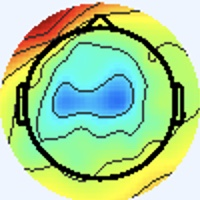

Values plotted in this chart, from the file beside it:
[238 245 255], [238 245 255], [238 245 255], [238 245 255], [238 245 255], [238 245 255], [238 245 255], [238 245 255], [238 245 255], [238 245 255], [238 245 255], [238 245 255], [238 245 255], [238 245 255], [238 245 255], [238 245 255], [238 245 255], [238 245 255], [238 245 255], [238 245 255], [238 245 255], [238 245 255], [238 245 255], [238 245 255]
[238 245 255], [238 245 255], [238 245 255], [238 245 255], [238 245 255], [238 245 255], [238 245 255], [238 245 255], [238 245 255], [238 245 255], [238 245 255], [238 245 255], [238 245 255], [238 245 255], [238 245 255], [238 245 255], [238 245 255], [238 245 255], [238 245 255], [238 245 255], [238 245 255], [238 245 255], [238 245 255], [238 245 255]
[238 245 255], [238 245 255], [238 245 255], [238 245 255], [238 245 255], [238 245 255], [238 245 255], [238 245 255], [238 245 255], [238 245 255], [238 245 255], [238 245 255], [238 245 255], [238 245 255], [238 245 255], [238 245 255], [238 245 255], [238 245 255], [238 245 255], [238 245 255], [238 245 255], [238 245 255], [238 245 255], [238 245 255]
[238 245 255], [238 245 255], [238 245 255], [238 245 255], [238 245 255], [238 245 255], [238 245 255], [238 245 255], [238 245 255], [238 245 255], [238 245 255], [238 245 255], [238 245 255], [238 245 255], [238 245 255], [238 245 255], [238 245 255], [238 245 255], [238 245 255], [238 245 255], [238 245 255], [238 245 255], [238 245 255], [238 245 255]
[238 245 255], [238 245 255], [238 245 255], [238 245 255], [238 245 255], [238 245 255], [238 245 255], [238 245 255], [238 245 255], [238 245 255], [238 245 255], [238 245 255], [238 245 255], [238 245 255], [238 245 255], [238 245 255], [238 245 255], [238 245 255], [238 245 255], [238 245 255], [238 245 255], [238 245 255], [238 245 255], [238 245 255]
[238 245 255], [238 245 255], [238 245 255], [238 245 255], [238 245 255], [238 245 255], [238 245 255], [238 245 255], [238 245 255], [238 245 255], [238 245 255], [238 245 255], [238 245 255], [238 245 255], [238 245 255], [238 245 255], [238 245 255], [238 245 255], [238 245 255], [238 245 255], [238 245 255], [238 245 255], [238 245 255], [238 245 255]
[238 245 255], [238 245 255], [238 245 255], [238 245 255], [238 245 255], [238 245 255], [238 245 255], [238 245 255], [238 245 255], [238 245 255], [238 245 255], [238 245 255], [238 245 255], [238 245 255], [238 245 255], [238 245 255], [238 245 255], [238 245 255], [238 245 255], [238 245 255], [238 245 255], [238 245 255], [238 245 255], [238 245 255]
[238 245 255], [238 245 255], [238 245 255], [238 245 255], [238 245 255], [238 245 255], [238 245 255], [238 245 255], [238 245 255], [238 245 255], [238 245 255], [238 245 255], [238 245 255], [238 245 255], [238 245 255], [238 245 255], [238 245 255], [238 245 255], [238 245 255], [238 245 255], [238 245 255], [238 245 255], [238 245 255], [238 245 255]
[238 245 255], [238 245 255], [238 245 255], [238 245 255], [238 245 255], [238 245 255], [238 245 255], [238 245 255], [238 245 255], [238 245 255], [238 245 255], [238 245 255], [238 245 255], [238 245 255], [238 245 255], [238 245 255], [238 245 255], [238 245 255], [238 245 255], [238 245 255], [238 245 255], [238 245 255], [238 245 255], [238 245 255]
[238 245 255], [238 245 255], [238 245 255], [238 245 255], [238 245 255], [238 245 255], [238 245 255], [238 245 255], [238 245 255], [238 245 255], [238 245 255], [238 245 255], [238 245 255], [238 245 255], [238 245 255], [238 245 255], [238 245 255], [238 245 255], [238 245 255], [238 245 255], [238 245 255], [238 245 255], [238 245 255], [238 245 255]
[238 245 255], [238 245 255], [238 245 255], [238 245 255], [238 245 255], [238 245 255], [238 245 255], [238 245 255], [238 245 255], [238 245 255], [238 245 255], [238 245 255], [238 245 255], [238 245 255], [238 245 255], [238 245 255], [238 245 255], [238 245 255], [238 245 255], [238 245 255], [238 245 255], [238 245 255], [238 245 255], [238 245 255]
[238 245 255], [238 245 255], [238 245 255], [238 245 255], [238 245 255], [238 245 255], [238 245 255], [238 245 255], [238 245 255], [238 245 255], [238 245 255], [238 245 255], [238 245 255], [238 245 255], [238 245 255], [238 245 255], [238 245 255], [238 245 255], [238 245 255], [238 245 255], [238 245 255], [238 245 255], [238 245 255], [238 245 255]
[238 245 255], [238 245 255], [238 245 255], [238 245 255], [238 245 255], [238 245 255], [238 245 255], [238 245 255], [238 245 255], [238 245 255], [238 245 255], [238 245 255], [238 245 255], [238 245 255], [238 245 255], [238 245 255], [238 245 255], [238 245 255], [238 245 255], [238 245 255], [238 245 255], [238 245 255], [238 245 255], [238 245 255]
[238 245 255], [238 245 255], [238 245 255], [238 245 255], [238 245 255], [238 245 255], [238 245 255], [238 245 255], [238 245 255], [238 245 255], [238 245 255], [238 245 255], [238 245 255], [238 245 255], [238 245 255], [238 245 255], [238 245 255], [238 245 255], [238 245 255], [238 245 255], [238 245 255], [238 245 255], [238 245 255], [238 245 255]
[238 245 255], [238 245 255], [238 245 255], [238 245 255], [238 245 255], [238 245 255], [238 245 255], [238 245 255], [238 245 255], [238 245 255], [238 245 255], [238 245 255], [238 245 255], [238 245 255], [238 245 255], [238 245 255], [238 245 255], [238 245 255], [238 245 255], [238 245 255], [238 245 255], [238 245 255], [238 245 255], [238 245 255]
[238 245 255], [238 245 255], [238 245 255], [238 245 255], [238 245 255], [238 245 255], [238 245 255], [238 245 255], [238 245 255], [238 245 255], [238 245 255], [238 245 255], [238 245 255], [238 245 255], [238 245 255], [238 245 255], [238 244 255], [238 244 255], [238 245 255], [238 245 255], [238 245 253], [237 246 253], [237 246 255], [237 246 255]
[238 245 255], [238 245 255], [238 245 255], [238 245 255], [238 245 255], [238 245 255], [238 245 255], [238 245 255], [238 245 255], [238 245 255], [238 245 255], [238 245 255], [238 245 255], [238 245 255], [238 245 255], [238 244 255], [237 244 255], [237 244 255], [238 244 255], [238 245 253], [237 246 251], [236 247 251], [236 247 253], [236 246 255]
[238 245 255], [238 245 255], [238 245 255], [238 245 255], [238 245 255], [238 245 255], [238 245 255], [238 245 255], [238 245 255], [238 245 255], [238 245 255], [238 245 255], [238 245 255], [238 245 255], [238 245 255], [238 244 255], [237 244 255], [237 244 255], [238 245 255], [238 245 253], [237 246 251], [237 246 251], [237 246 255], [237 246 255]
[238 245 255], [238 245 255], [238 245 255], [238 245 255], [238 245 255], [238 245 255], [238 245 255], [238 245 255], [238 245 255], [238 245 255], [238 245 255], [238 245 255], [238 245 255], [238 245 255], [238 245 255], [238 245 255], [238 244 255], [238 245 255], [238 245 253], [238 245 251], [238 245 251], [240 245 251], [241 243 255], [243 242 255]
[238 245 255], [238 245 255], [238 245 255], [238 245 255], [238 245 255], [238 245 255], [238 245 255], [238 245 255], [238 245 255], [238 245 255], [238 245 255], [238 245 255], [238 245 255], [238 245 255], [238 245 255], [238 245 255], [238 245 253], [238 245 253], [238 245 251], [238 245 251], [238 245 251], [240 244 253], [243 242 255], [243 242 255]
[238 245 255], [238 245 255], [238 245 255], [238 245 255], [238 245 255], [238 245 255], [238 245 255], [238 245 255], [238 245 255], [238 245 255], [238 245 255], [238 245 255], [238 245 255], [238 245 255], [238 245 255], [238 245 253], [237 246 251], [237 246 251], [238 245 251], [238 245 251], [237 246 253], [237 246 255], [238 244 255], [238 244 255]
[238 245 255], [238 245 255], [238 245 255], [238 245 255], [238 245 255], [238 245 255], [238 245 255], [238 245 255], [238 245 255], [238 245 255], [238 245 255], [238 245 255], [238 245 255], [238 245 255], [238 245 255], [237 246 253], [237 246 251], [237 246 251], [240 244 253], [240 244 253], [237 246 255], [236 246 255], [237 245 255], [238 244 255]
[238 245 255], [238 245 255], [238 245 255], [238 245 255], [238 245 255], [238 245 255], [238 245 255], [238 245 255], [238 245 255], [238 245 255], [238 245 255], [238 245 255], [238 245 255], [238 245 255], [238 245 255], [237 246 255], [237 246 253], [237 246 253], [243 243 255], [243 242 255], [238 244 255], [237 245 255], [240 243 255], [241 243 255]
[238 245 255], [238 245 255], [238 245 255], [238 245 255], [238 245 255], [238 245 255], [238 245 255], [238 245 255], [238 245 255], [238 245 255], [238 245 255], [238 245 255], [238 245 255], [238 245 255], [238 245 255], [238 245 255], [237 246 255], [238 245 255], [243 242 255], [243 242 255], [240 243 255], [238 244 255], [241 243 255], [243 242 255]
[238 245 255], [238 245 255], [238 245 255], [238 245 255], [238 245 255], [238 245 255], [238 245 255], [238 245 255], [238 245 255], [238 245 255], [238 245 255], [238 245 255], [238 245 255], [238 245 255], [238 245 255], [238 245 255], [238 244 255], [238 244 255], [241 243 255], [241 243 255], [240 243 255], [240 243 255], [243 242 255], [243 243 255]
[238 245 255], [238 245 255], [238 245 255], [238 245 255], [238 245 255], [238 245 255], [238 245 255], [238 245 255], [238 245 255], [238 245 255], [238 245 255], [238 245 255], [238 245 255], [238 245 255], [238 245 255], [238 245 255], [238 245 255], [238 244 255], [240 244 255], [238 244 255], [238 244 255], [238 244 255], [241 243 255], [241 244 253]
[238 245 255], [238 245 255], [238 245 255], [238 245 255], [238 245 255], [238 245 255], [238 245 255], [238 245 255], [238 245 255], [238 245 255], [238 245 255], [238 245 255], [238 245 255], [238 245 255], [238 245 255], [238 245 255], [238 245 255], [238 245 255], [237 246 255], [236 246 255], [237 246 255], [237 246 253], [237 246 253], [236 247 253]
[238 245 255], [238 245 255], [238 245 255], [238 245 255], [238 245 255], [238 245 255], [238 245 255], [238 245 255], [238 245 255], [238 245 255], [238 245 255], [238 245 255], [238 245 255], [238 245 255], [238 245 255], [238 245 255], [238 245 253], [237 246 253], [236 246 255], [236 246 255], [237 246 253], [237 246 253], [236 247 251], [234 248 251]
[238 245 255], [238 245 255], [238 245 255], [238 245 255], [238 245 255], [238 245 255], [238 245 255], [238 245 255], [238 245 255], [238 245 255], [238 245 255], [238 245 255], [238 245 255], [238 245 255], [238 245 255], [238 245 255], [237 246 253], [237 246 253], [237 246 255], [238 245 255], [240 244 253], [240 244 253], [237 246 251], [236 247 251]
[238 245 255], [238 245 255], [238 245 255], [238 245 255], [238 245 255], [238 245 255], [238 245 255], [238 245 255], [238 245 255], [238 245 255], [238 245 255], [238 245 255], [238 245 255], [238 245 255], [238 245 255], [238 245 255], [238 245 255], [238 245 255], [238 245 255], [240 244 255], [241 243 255], [240 244 253], [237 246 253], [237 246 253]
[238 245 255], [238 245 255], [238 245 255], [238 245 255], [238 245 255], [238 245 255], [238 245 255], [238 245 255], [238 245 255], [238 245 255], [238 245 255], [238 245 255], [238 245 255], [238 245 255], [238 245 255], [238 245 255], [238 245 255], [240 244 255], [240 244 255], [240 244 255], [240 244 255], [238 245 255], [236 246 255], [237 246 255]
[238 245 255], [238 245 255], [238 245 255], [238 245 255], [238 245 255], [238 245 255], [238 245 255], [238 245 255], [238 245 255], [238 245 255], [238 245 255], [238 245 255], [238 245 255], [238 245 255], [238 245 255], [238 245 255], [238 244 255], [238 244 255], [240 244 255], [240 244 255], [238 244 255], [237 245 255], [237 246 255], [238 245 255]
[238 245 255], [238 245 255], [238 245 255], [238 245 255], [238 245 255], [238 245 255], [238 245 255], [238 245 255], [238 245 255], [238 245 255], [238 245 255], [238 245 255], [238 245 255], [238 245 255], [238 245 255], [238 245 255], [236 244 255], [237 245 255], [239 246 255], [240 244 255], [237 243 255], [239 245 255], [238 245 255], [237 244 252]
[238 245 255], [238 245 255], [238 245 255], [238 245 255], [238 245 255], [238 245 255], [238 245 255], [238 245 255], [238 245 255], [238 245 255], [238 245 255], [238 245 255], [238 245 255], [238 245 255], [238 245 255], [237 246 255], [238 248 255], [238 247 255], [239 243 252], [239 243 252], [238 244 255], [238 246 255], [238 245 255], [240 247 255]
[238 245 255], [238 245 255], [238 245 255], [238 245 255], [238 245 255], [238 245 255], [238 245 255], [238 245 255], [238 245 255], [238 245 255], [238 245 255], [238 245 255], [238 245 255], [238 245 255], [238 245 255], [237 246 255], [234 245 251], [237 246 253], [241 244 251], [241 244 253], [238 246 255], [233 242 255], [234 244 254], [240 247 255]
[238 245 255], [238 245 255], [238 245 255], [238 245 255], [238 245 255], [238 245 255], [238 245 255], [238 245 255], [238 245 255], [238 245 255], [238 245 255], [238 245 255], [238 245 255], [238 245 255], [238 245 255], [237 246 255], [237 248 254], [237 246 253], [240 243 252], [240 242 254], [238 244 255], [236 244 255], [241 250 255], [248 243 250]
[238 245 255], [238 245 255], [238 245 255], [238 245 255], [238 245 255], [238 245 255], [238 245 255], [238 245 255], [238 245 255], [238 245 255], [238 245 255], [238 245 255], [238 245 255], [238 245 255], [238 245 255], [238 245 255], [240 249 255], [238 245 255], [241 243 255], [243 243 255], [242 245 252], [242 245 250], [246 250 253], [245 221 221]
[238 245 255], [238 245 255], [238 245 255], [238 245 255], [238 245 255], [238 245 255], [238 245 255], [238 245 255], [238 245 255], [238 245 255], [238 245 255], [238 245 255], [238 245 255], [238 245 255], [238 245 255], [238 245 255], [236 242 254], [237 243 255], [242 246 255], [242 245 254], [240 243 248], [244 245 247], [251 250 255], [242 214 213]
[238 245 255], [238 245 255], [238 245 255], [238 245 255], [238 245 255], [238 245 255], [238 245 255], [238 245 255], [238 245 255], [238 245 255], [238 245 255], [238 245 255], [238 245 255], [238 245 255], [238 245 255], [238 245 255], [237 243 255], [238 245 255], [238 247 254], [236 245 250], [238 246 249], [243 246 251], [255 253 255], [238 218 227]
[238 245 255], [238 245 255], [238 245 255], [238 245 255], [238 245 255], [238 245 255], [238 245 255], [238 245 255], [238 245 255], [238 245 255], [238 245 255], [238 245 255], [238 245 255], [238 245 255], [238 245 255], [238 245 255], [239 245 255], [238 247 255], [234 245 249], [236 246 248], [245 250 254], [249 243 247], [255 231 236], [233 187 190]
[238 245 255], [238 245 255], [238 245 255], [238 245 255], [238 245 255], [238 245 255], [238 245 255], [238 245 255], [238 245 255], [238 245 255], [238 245 255], [238 245 255], [238 245 255], [238 245 255], [238 245 255], [238 245 255], [237 243 255], [237 245 255], [235 248 254], [239 248 253], [252 249 255], [255 229 232], [227 144 136], [202  92  77]
[238 245 255], [238 245 255], [238 245 255], [238 245 255], [238 245 255], [238 245 255], [238 245 255], [238 245 255], [238 245 255], [238 245 255], [238 245 255], [238 245 255], [238 245 255], [238 245 255], [238 245 255], [238 245 255], [240 248 255], [238 247 255], [238 247 254], [247 242 248], [255 231 236], [255 184 180], [211  88  72], [210  61  37]
[238 245 255], [238 245 255], [238 245 255], [238 245 255], [238 245 255], [238 245 255], [238 245 255], [238 245 255], [238 245 255], [238 245 255], [238 245 255], [238 245 255], [238 245 255], [238 245 255], [238 245 255], [237 246 255], [234 245 251], [241 250 255], [249 250 255], [255 231 233], [236 153 147], [216  94  81], [222  73  53], [225  65  39]
[238 245 255], [238 245 255], [238 245 255], [238 245 255], [238 245 255], [238 245 255], [238 245 255], [238 245 255], [238 245 255], [238 245 255], [238 245 255], [238 245 255], [238 245 255], [238 245 255], [238 245 255], [238 245 253], [240 250 252], [241 239 240], [255 235 237], [252 184 181], [217  95  84], [220  65  47], [223  61  38], [239  74  44]
[238 245 255], [238 245 255], [238 245 255], [238 245 255], [238 245 255], [238 245 255], [238 245 255], [238 245 255], [238 245 255], [238 245 255], [238 245 255], [238 245 255], [238 245 255], [238 245 255], [238 245 255], [240 245 251], [246 250 253], [247 223 219], [224 147 137], [220  99  88], [220  68  55], [226  59  41], [232  66  40], [233  70  37]
[238 245 255], [238 245 255], [238 245 255], [238 245 255], [238 245 255], [238 245 255], [238 245 255], [238 245 255], [238 245 255], [238 245 255], [238 245 255], [238 245 255], [238 245 255], [238 245 255], [239 246 255], [241 246 252], [248 246 249], [253 216 208], [210 109  91], [209  64  43], [227  64  45], [235  66  43], [235  75  41], [232  75  34]
[238 245 255], [238 245 255], [238 245 255], [238 245 255], [238 245 255], [238 245 255], [238 245 255], [238 245 255], [238 245 255], [238 245 255], [238 245 255], [238 245 255], [238 245 255], [239 246 255], [239 246 255], [242 245 252], [253 249 250], [255 222 213], [221 119  96], [212  72  39], [225  75  42], [231  77  39], [230  79  34], [233  86  35]
[238 245 255], [238 245 255], [238 245 255], [238 245 255], [238 245 255], [238 245 255], [238 245 255], [240 244 255], [238 245 255], [238 245 255], [237 246 255], [237 246 255], [238 245 255], [241 245 254], [241 245 254], [249 245 246], [255 236 231], [255 195 177], [230 120  85], [224  87  43], [226  83  39], [233  91  43], [233  96  42], [237 102  46]
[237 245 255], [237 245 255], [237 246 255], [237 246 255], [237 246 255], [237 246 255], [240 244 255], [241 243 255], [240 244 253], [241 248 255], [233 244 250], [237 248 254], [239 246 255], [245 248 255], [245 249 252], [255 238 231], [236 171 151], [223 123  89], [233 107  59], [233  96  44], [233  97  47], [236 106  54], [236 111  53], [235 115  54]
[237 246 255], [237 246 255], [238 245 255], [238 245 255], [237 246 255], [238 245 255], [240 244 255], [240 244 255], [235 242 250], [238 247 254], [240 249 255], [238 247 255], [240 244 253], [244 238 242], [254 234 225], [250 199 178], [220 123  90], [216  93  49], [229  98  44], [236 109  54], [212 102  53], [198 100  51], [199 107  56], [204 117  64]
[241 244 253], [241 244 253], [241 244 253], [241 244 253], [241 243 255], [240 244 255], [237 246 255], [236 246 255], [237 247 255], [238 246 255], [238 241 255], [240 242 255], [251 251 255], [246 222 218], [233 165 142], [216 116  80], [221 103  57], [224  99  45], [230 110  50], [211 110  56], [140  72  33], [100  54  21], [97 56 24], [98 62 30]
[240 244 255], [241 244 253], [241 244 253], [241 244 253], [241 243 255], [240 244 255], [236 246 255], [234 247 255], [232 245 251], [238 247 255], [240 241 255], [245 242 255], [253 252 255], [250 221 213], [214 127  97], [206  91  46], [199  88  42], [197  95  46], [198 106  57], [172  98  51], [114  65  24], [85 50 12], [84 50 15], [82 52 18]
[236 245 255], [237 245 255], [240 244 255], [240 244 255], [238 244 255], [237 244 255], [238 244 255], [237 246 255], [237 248 252], [236 246 248], [242 244 255], [247 245 255], [251 250 255], [255 233 222], [222 144 108], [190  97  53], [133  63  27], [102  49  18], [95 51 26], [111  66  33], [151  91  39], [175 107  46], [179 109  50], [178 109  50]
[234 246 255], [236 246 255], [238 244 255], [240 244 255], [238 244 255], [238 244 255], [240 243 255], [240 244 255], [238 247 252], [236 246 248], [244 247 254], [243 243 251], [231 229 234], [222 199 191], [201 140 111], [166  94  54], [114  60  26], [85 41 12], [76 40 14], [109  61  25], [186 110  50], [229 136  66], [231 139  66], [230 140  64]
[237 247 249], [237 246 253], [238 244 255], [240 243 255], [240 245 251], [241 244 251], [243 242 255], [243 242 255], [236 243 251], [242 249 255], [249 254 255], [220 223 228], [148 143 149], [95 80 77], [93 60 43], [108  59  29], [148  84  40], [167  96  44], [174 103  49], [188 106  48], [222 120  54], [238 130  58], [235 133  58], [236 139  58]
[238 246 249], [238 245 253], [240 243 255], [240 244 255], [240 245 249], [240 245 249], [243 242 255], [241 243 255], [240 244 255], [241 248 254], [249 254 255], [222 218 217], [118  98  91], [64 32 17], [70 34 10], [113  61  22], [184 107  51], [223 131  64], [227 135  62], [230 132  57], [237 127  52], [240 128  52], [236 136  51], [238 143  53]
[237 245 255], [236 242 254], [242 244 255], [241 243 255], [237 244 250], [238 247 252], [237 245 255], [237 245 255], [237 244 252], [241 246 250], [250 252 251], [245 229 214], [187 137 102], [161  93  46], [161  92  37], [186 108  46], [221 127  57], [232 132  56], [238 141  60], [240 144  58], [242 142  57], [242 144  57], [240 149  58], [240 156  58]
[239 245 255], [238 241 255], [242 244 255], [241 244 253], [236 245 252], [237 248 254], [233 246 255], [237 247 255], [239 246 252], [247 246 242], [252 236 220], [251 213 177], [230 157 102], [224 133  63], [223 133  57], [228 135  57], [237 138  55], [242 142  56], [243 150  57], [242 152  56], [243 153  57], [244 156  58], [245 163  61], [244 170  65]
[242 244 255], [241 243 255], [241 245 255], [238 245 255], [236 247 253], [234 247 253], [233 246 252], [238 249 253], [243 248 251], [246 233 217], [234 189 147], [229 159  97], [234 148  75], [236 141  61], [240 146  59], [239 145  55], [240 147  52], [243 155  55], [244 163  58], [244 166  58], [245 164  56], [244 166  57], [245 174  60], [245 180  64]
[241 243 255], [240 244 255], [240 244 255], [238 244 255], [236 246 255], [234 247 253], [235 246 250], [241 249 251], [246 250 251], [249 228 209], [227 162 106], [220 133  54], [234 142  59], [240 144  57], [246 148  57], [244 150  54], [243 154  52], [243 160  54], [244 168  58], [243 170  57], [245 169  57], [245 172  59], [247 180  63], [248 189  69]
[237 246 255], [237 245 255], [239 243 255], [240 244 255], [237 246 255], [236 247 253], [239 247 250], [242 246 249], [250 250 252], [255 230 213], [232 161 105], [225 132  54], [233 142  53], [243 150  57], [242 147  53], [241 147  51], [244 156  56], [242 161  56], [240 166  57], [241 169  59], [245 168  60], [246 173  62], [243 180  66], [242 186  67]
... 139 more rows
